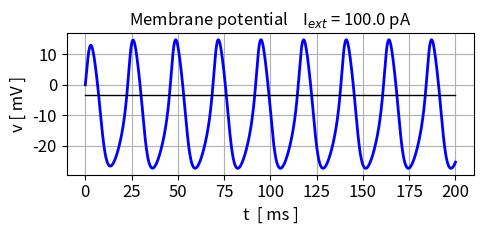
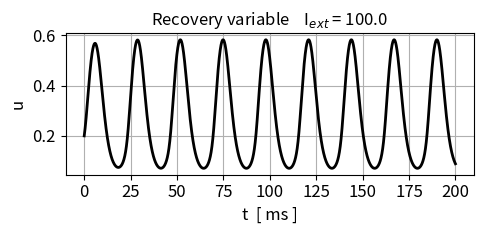
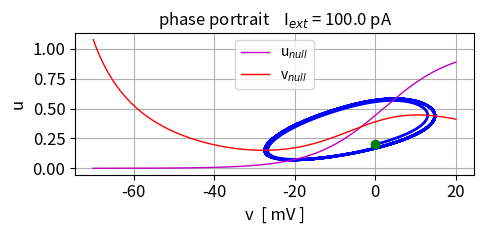
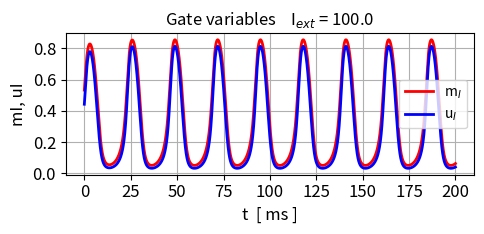
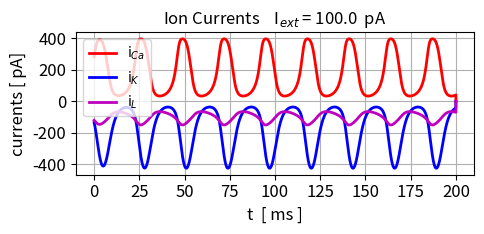
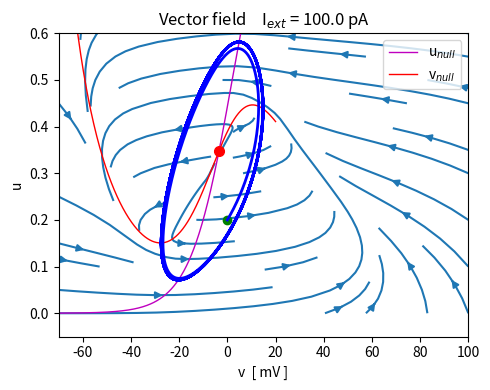

Python code for these plots, in order:
# -*- coding: utf-8 -*-
'''

mnsET02.py.py      MARCH 2026

COMPUTATION BIOPHYSICS AND NEUROSCIENCE

MORRIS - LECAR MODEL OF A NEURON

Ian Cooper
   https://d-arora.github.io/Doing-Physics-With-Matlab/
   
Documentation
    https://d-arora.github.io/Doing-Physics-With-Matlab/mns/mnsET03.pdf

'''

#%% Libraries
import numpy as np
from numpy import pi, log, linspace, zeros, array, ones, sqrt, exp 
from scipy.integrate import odeint
import matplotlib.pyplot as plt
from scipy.signal import find_peaks
from numpy.linalg import eig
import time
import matplotlib.animation as animation

tStart = time.time()
plt.close('all')


#%% FUNCTIONS
def VDOT(t,v,u,Iext):
    Vdot  = (ICa + IK + IL + I)/C
    return Vdot    
def UDOT(t,v,u,Iext):
    Udot  = phi*(UI - u)/tau
    return Udot   

def RK(t,v,u,I):
    k1 = VDOT(t,v,u,I)
    g1 = UDOT(t,v,u,I)
    
    k2 = VDOT(t+0.5*h,v+k1*h/2,u+g1*h/2,I)
    g2 = UDOT(t+0.5*h,v+k1*h/2,u+g1*h/2,I)
    
    k3 = VDOT(t+0.5*h,v+k2*h/2,u+g2*h/2,I)
    g3 = UDOT(t+0.5*h,v+k2*h/2,u+g2*h/2,I)
    
    k4 = VDOT(t+1.0*h,v+k3*h,u+g3*h,I)
    g4 = UDOT(t+1.0*h,v+k3*h,u+g3*h,I)
    
    vNew = v + h*(k1 + 2*k2 + 2*k3 + k4)/6
    uNew = u + h*(g1 + 2*g2 + 2*g3 + g4)/6
    
    return [vNew,uNew]

#%%
# Hopf data
C = 20.0       # Membrane capacitance
gCa = 4.4; ECa = 120.0
gK = 8.0;  EK = -84.0
gL = 2.0;  EL = -60.0
v1 = -1.2; v2 = 18.0; v3 = 2.0; v4 = 30.0
phi = 0.04 


# Saddle Node on a LimitCycle (SNLC) data
#phi = 0.067
#gCa = 4
#v3 = 12
#v4 = 17.4

# Saddle Node Homoclinic data
phi = 0.23
v4 = 17.4

I = 100
col = [0,0,1]
tMax = 200

nT = 9999

t = linspace(0,tMax,nT)
h = t[2] - t[1]
v = zeros(nT); u = zeros(nT)
mI = zeros(nT); uI = zeros(nT)
iCa = zeros(nT); iK = zeros(nT); iL = zeros(nT)

# Initial Conditions
#v[0],u[0] = 0.2,0.18
#v[0],u[0] = -9,0.08
#v[0],u[0] = -60,0.05
#v[0], u[0] = 0,0
v[0], u[0] = 0, 0.2

#%% Runge-Kutta: solve ODEs
for n in range(nT-1):
    V = v[n]; U = u[n]
    mI[n] = 0.5 * (1 + np.tanh((V - v1) / v2))
    uI[n] = 0.5 * (1 + np.tanh((V - v3) / v4)); UI = uI[n]
    tau = 1 / ( np.cosh((V - v3) / (2 * v4)) )
    ICa = -gCa * mI[n] * (V - ECa)
    IK = -gK * U * (V - EK)
    IL = -gL * (V - EL)
    iCa[n] = ICa; iK[n]= IK; iL[n] = IL
        
    v[n+1], u[n+1] = RK(t[n],v[n],u[n],I)

mI[-1] = mI[-2]; uI[-1] = uI[-2]

#%%  NULLCLINES
vN = linspace(-70,20,599)
# u nullcline
uNu = 0.5 * (1 + np.tanh((vN - v3) / v4))
MI = 0.5 * (1 + np.tanh((vN - v1) / v2))
# v nullcline
uNv = (I - gL*(vN - EL) - gCa*MI*(vN - ECa) ) / (gK*(vN - EK))
 
# Find indices where sign changes --> steady values for v and u
vu = uNu - uNv  

index = np.where(np.diff(np.sign(vu)))[0]
vSS = vN[index]
uSS = 0.5 * (1 + np.tanh((vSS - v3) / v4))

print(f"Indices of zero crossings: {index}")
print("Values near crossings")
print('vSS')
print(np.round(vSS,2))
print('uSS')
print(np.round(uSS,3))      

#xxx
#%%   FIG 1:   
plt.rcParams['font.size'] = 12
plt.rcParams["figure.figsize"] = (5,2.5)
fig1, ax = plt.subplots(nrows=1, ncols=1)
ax.set_xlabel('t  [ ms ]'); ax.set_ylabel('v [ mV ]')
ax.grid()
ax.set_title('Membrane potential    I$_{ext}$ = %0.1f pA' %I, fontsize = 12)

ax.plot(t,v,lw = 2, color = col)

ax.plot([0,tMax],[vSS,vSS],'k',lw = 1) 

#ax.set_xlim([0,50])
fig1.tight_layout()
fig1.savefig('a1.png')

#%%   FIG 2:   
plt.rcParams['font.size'] = 12
plt.rcParams["figure.figsize"] = (5,2.5)
fig2, ax = plt.subplots(nrows=1, ncols=1)
ax.set_title('Recovery variable    I$_{ext}$ = %0.1f' %I, fontsize = 12) 
ax.set_xlabel('t  [ ms ]'); ax.set_ylabel('u')
ax.grid()
ax.plot(t,u,'k',lw = 2) 
fig2.tight_layout()
fig2.savefig('a2.png')

#%%   FIG 3:   
plt.rcParams['font.size'] = 12
plt.rcParams["figure.figsize"] = (5,2.5)
fig3, ax = plt.subplots(nrows=1, ncols=1)
ax.set_title('phase portrait    I$_{ext}$ = %0.1f pA' %I, fontsize = 12) 
ax.set_xlabel('v  [ mV ]'); ax.set_ylabel('u')
ax.grid()
ax.plot(v,u,'b',lw = 2) 
ax.plot(vN,uNu,'m',lw = 1, label = 'u$_{null}$')
ax.plot(vN,uNv,'r',lw = 1, label = 'v$_{null}$')
ax.plot(v[0],u[0], 'go', ms = 6)
ax.legend(fontsize = 10)
fig3.tight_layout()
fig3.savefig('a3.png')

#%%   FIG 4:   
plt.rcParams['font.size'] = 12
plt.rcParams["figure.figsize"] = (5,2.5)
fig4, ax = plt.subplots(nrows=1, ncols=1)
ax.set_title('Gate variables    I$_{ext}$ = %0.1f' %I, fontsize = 12) 
ax.set_xlabel('t  [ ms ]'); ax.set_ylabel('mI, uI')
ax.grid()
ax.plot(t,mI,'r',lw = 2, label = 'm$_I$')
ax.plot(t,uI,'b',lw = 2, label = 'u$_I$') 
ax.legend(fontsize = 10)
fig4.tight_layout()
fig4.savefig('a4.png')

#%%   FIG 5:   
plt.rcParams['font.size'] = 12
plt.rcParams["figure.figsize"] = (5,2.5)
fig5, ax = plt.subplots(nrows=1, ncols=1)
ax.set_xlabel('t  [ ms ]'); ax.set_ylabel('currents [ pA]')
ax.set_title('Ion Currents    I$_{ext}$ = %0.1f  pA' %I, fontsize = 12)
ax.grid()
ax.plot(t,iCa,'r',lw = 2, label = 'i$_{Ca}$')
ax.plot(t,iK,'b',lw = 2,label = 'i$_K$') 
ax.plot(t,iL,'m', lw =2,label = 'i$_L$')
ax.legend(fontsize = 10)
fig5.tight_layout()
fig5.savefig('a5.png')


#%% Fig 6   Vector field
X = linspace(-70,100,12); Y = linspace(0,1,12)
xx,yy = np.meshgrid(X,Y)
tuI = 0.5 * (1 + np.tanh((xx - v3) / v4))
tmI = 0.5 * (1 + np.tanh((xx - v1) / v2))
ttau = 1 / ( np.cosh((xx - v3) / (2 * v4)) )

xxDot = -gCa*tmI*(xx-ECa)-gK*yy*(xx-EK)-gL*(xx-EL)+I
yyDot = (phi/ttau)*(tuI-yy)

XXDot = xxDot/(sqrt(xxDot**2 + yyDot**2))
YYDot = yyDot/(sqrt(xxDot**2 + yyDot**2)) 

plt.rcParams['font.size'] = 10
plt.rcParams["figure.figsize"] = (5,4)
fig6, ax = plt.subplots(nrows=1, ncols=1)
ax.set_title('Vector field    I$_{ext}$ = %0.1f pA' %I, fontsize = 12) 
ax.set_xlabel('v  [ mV ]'); ax.set_ylabel('u')
#ax.quiver(xx,yy,XXDot,YYDot)
ax.streamplot(xx,yy,xxDot,yyDot, density = [0.7,0.7])
ax.plot(vN,uNu,'m',lw = 1, label = 'u$_{null}$')
ax.plot(vN,uNv,'r',lw = 1, label = 'v$_{null}$')

ax.plot(v[0],u[0], 'go', ms = 6)
ax.plot(v,u,'b',lw = 2)

ax.plot(vSS,uSS, 'ro', ms = 7) 
ax.legend(fontsize = 10)
ax.set_ylim([-0.05,0.6])
fig6.tight_layout()
fig6.savefig('a6.png')

#%%
tExe = time.time() - tStart
print('  ')
print('Execution time')
print(tExe)
